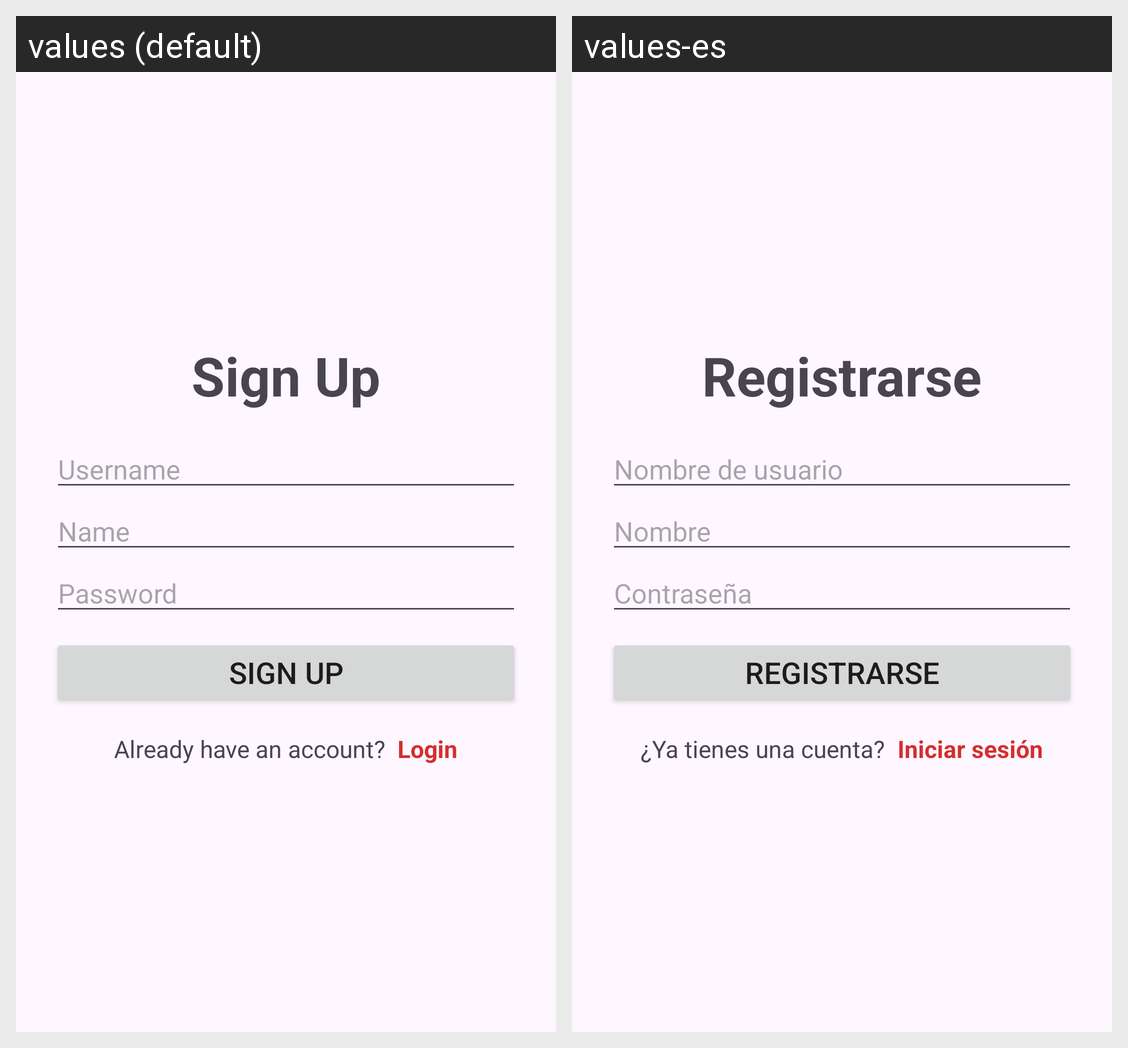

For this localized Android screen grid, give each drawn string resource with its value in every locale shown.
Android screen res/layout/fragment_sign_up.xml rendered under 2 locales, left to right: values (default), values-es. Device: Nexus 5 (rendered at 1080×1920; each locale shown at half size, 540×960, under a caption strip naming it); theme Theme.FocusTimer.
Strings drawn on this screen, with the default value and each locale's value (text and hints the layout hard-codes, and strings that could not be matched under every locale, appear in the picture but are not listed):

sign_up_title
  values: Sign Up
  values-es: Registrarse

username_box
  values: Username
  values-es: Nombre de usuario

name_box
  values: Name
  values-es: Nombre

password_box
  values: Password
  values-es: Contraseña

login_text
  values: Already have an account?
  values-es: ¿Ya tienes una cuenta?

login_title
  values: Login
  values-es: Iniciar sesión
